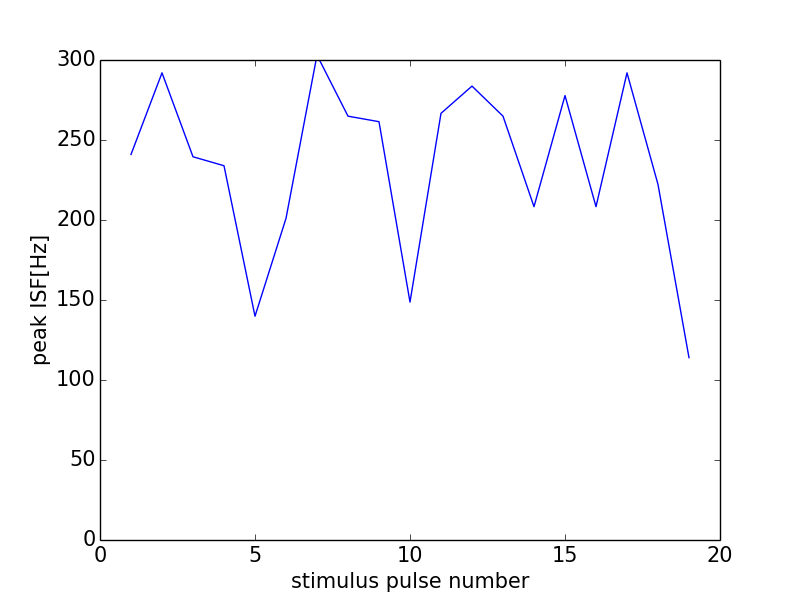

Values plotted in this chart, from the file beside it:
0, 0.0
0, 0
1, 241
2, 292
3, 239.5
4, 233.9
5, 139.9
6, 201
7, 303
8, 264.9
9, 261.4
10, 148.7
11, 266.7
12, 283.7
13, 264.9
14, 208.3
15, 277.8
16, 208.3
17, 292
18, 222.2
19, 114
20, 243.9
